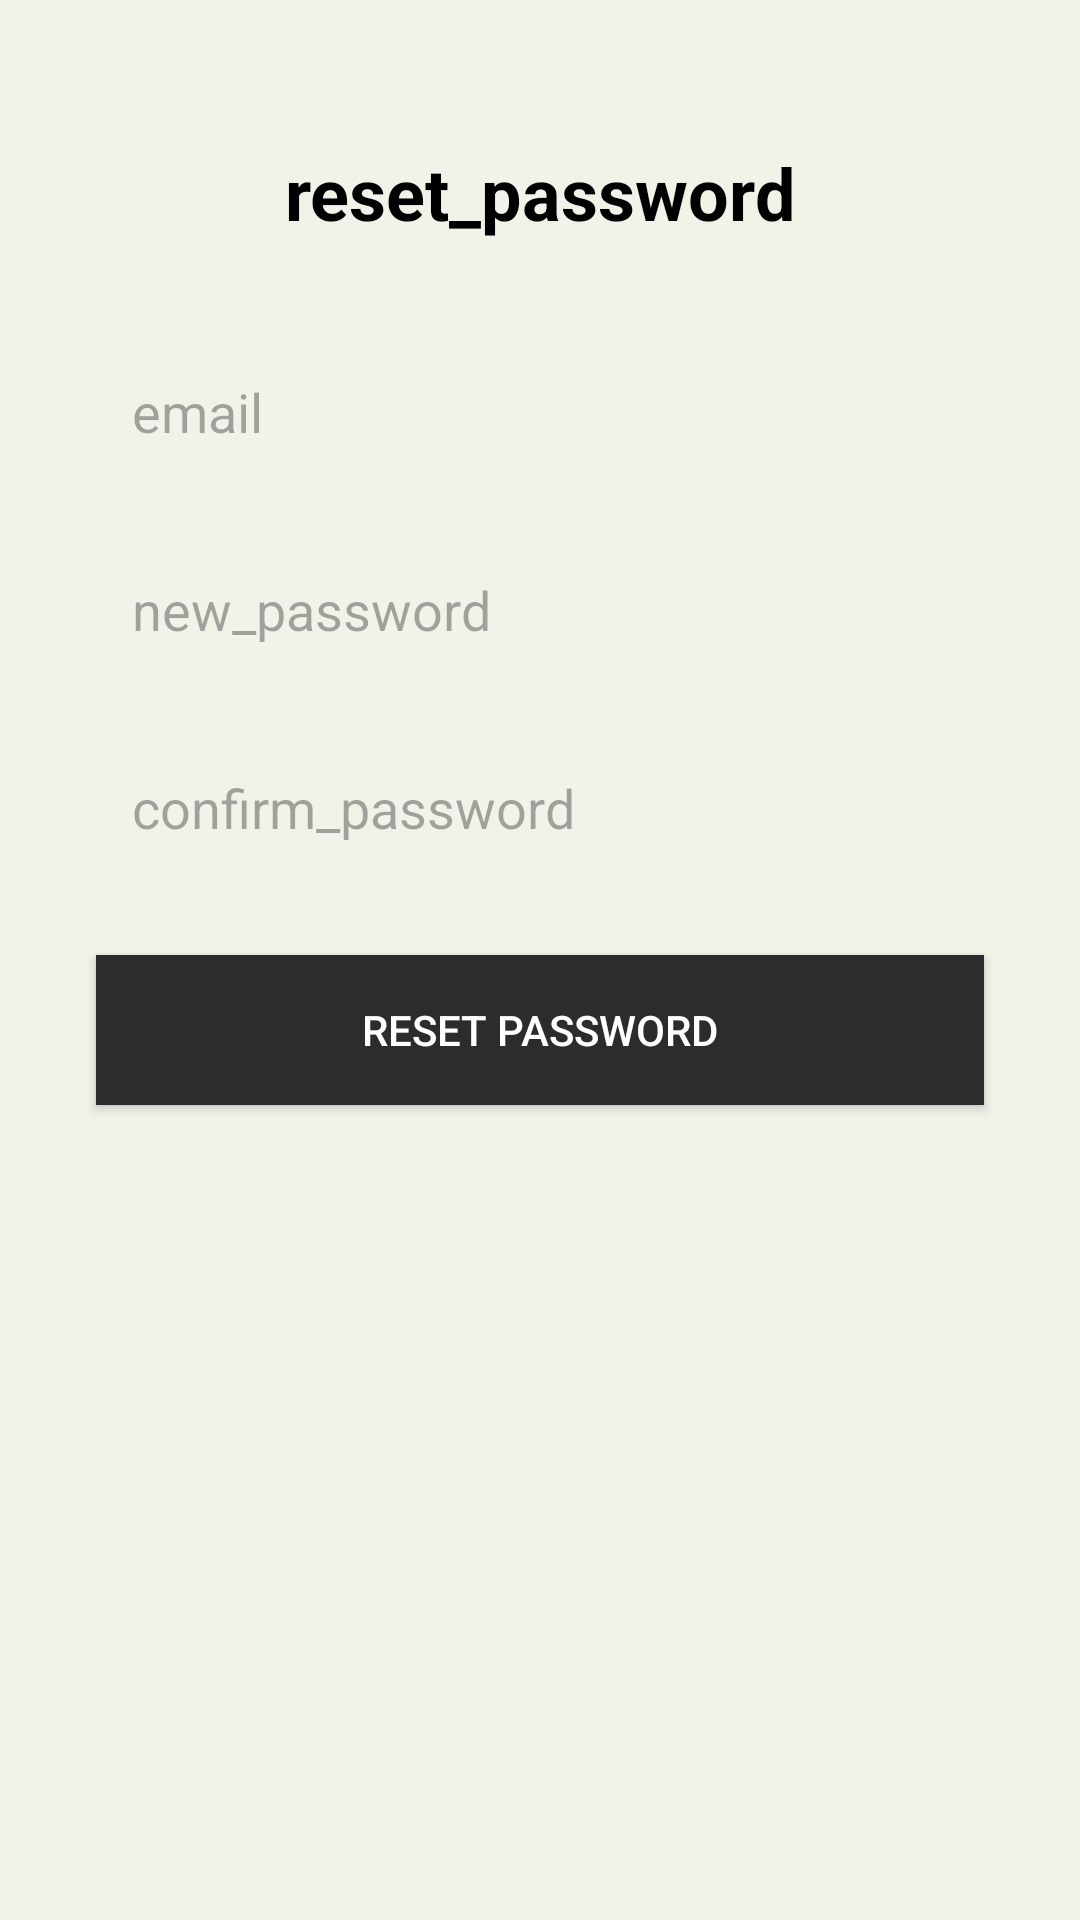

This screen was rendered from an Android layout file. Write that file and the resources it references.
<!-- AndroidManifest.xml: application theme Theme.App -->
<!-- res/layout/activity_reset_password.xml -->
<?xml version="1.0" encoding="utf-8"?>
<androidx.constraintlayout.widget.ConstraintLayout xmlns:android="http://schemas.android.com/apk/res/android"
    xmlns:app="http://schemas.android.com/apk/res-auto"
    xmlns:tools="http://schemas.android.com/tools"
    android:layout_width="match_parent"
    android:layout_height="match_parent"
    android:background="#F1F3E8"
    tools:context=".ResetPasswordActivity">

    
    <TextView
        android:id="@+id/tvResetTitle"
        android:layout_width="wrap_content"
        android:layout_height="wrap_content"
        android:text="reset_password"
        android:textSize="24sp"
        android:textStyle="bold"
        android:textColor="#000000"
        app:layout_constraintTop_toTopOf="parent"
        app:layout_constraintStart_toStartOf="parent"
        app:layout_constraintEnd_toEndOf="parent"
        android:layout_marginTop="48dp" />

    
    <EditText
        android:id="@+id/etEmail"
        android:layout_width="0dp"
        android:layout_height="50dp"
        android:hint="email"
        android:inputType="textEmailAddress"
        android:background="@drawable/edittext_border"
        android:padding="12dp"
        app:layout_constraintTop_toBottomOf="@id/tvResetTitle"
        app:layout_constraintStart_toStartOf="parent"
        app:layout_constraintEnd_toEndOf="parent"
        android:layout_marginStart="32dp"
        android:layout_marginEnd="32dp"
        android:layout_marginTop="32dp" />

    
    <EditText
        android:id="@+id/etNewPwd"
        android:layout_width="0dp"
        android:layout_height="50dp"
        android:hint="new_password"
        android:inputType="textPassword"
        android:background="@drawable/edittext_border"
        android:padding="12dp"
        app:layout_constraintTop_toBottomOf="@id/etEmail"
        app:layout_constraintStart_toStartOf="parent"
        app:layout_constraintEnd_toEndOf="parent"
        android:layout_marginStart="32dp"
        android:layout_marginEnd="32dp"
        android:layout_marginTop="16dp" />

    
    <EditText
        android:id="@+id/etNewPwd2"
        android:layout_width="0dp"
        android:layout_height="50dp"
        android:hint="confirm_password"
        android:inputType="textPassword"
        android:background="@drawable/edittext_border"
        android:padding="12dp"
        app:layout_constraintTop_toBottomOf="@id/etNewPwd"
        app:layout_constraintStart_toStartOf="parent"
        app:layout_constraintEnd_toEndOf="parent"
        android:layout_marginStart="32dp"
        android:layout_marginEnd="32dp"
        android:layout_marginTop="16dp" />

    
    <Button
        android:id="@+id/btnReset"
        android:layout_width="0dp"
        android:layout_height="50dp"
        android:text="reset password"
        android:textColor="#FFFFFF"
        android:background="#2C2C2C"
        android:padding="12dp"
        app:layout_constraintTop_toBottomOf="@id/etNewPwd2"
        app:layout_constraintStart_toStartOf="parent"
        app:layout_constraintEnd_toEndOf="parent"
        android:layout_marginStart="32dp"
        android:layout_marginEnd="32dp"
        android:layout_marginTop="24dp" />

</androidx.constraintlayout.widget.ConstraintLayout>
<!-- resources referenced by this layout -->
<resources>
  <!-- drawable edittext_border (drawable) -->
  <?xml version="1.0" encoding="utf-8"?>
  <selector xmlns:android="http://schemas.android.com/apk/res/android">
      <solid android:color="#E9F2C9" /> 
      <stroke android:width="2dp" android:color="#2C2C2C" />
      <corners android:radius="6dp" />
  </selector>
  <style name="Theme.App" parent="Base.Theme.App" />
  <style name="Base.Theme.App" parent="Theme.Material3.DayNight.NoActionBar">
          
          
          <item name="android:statusBarColor">#E6E9E9</item>
          <item name="android:colorBackground">#E6E9E9</item>
      </style>
</resources>
